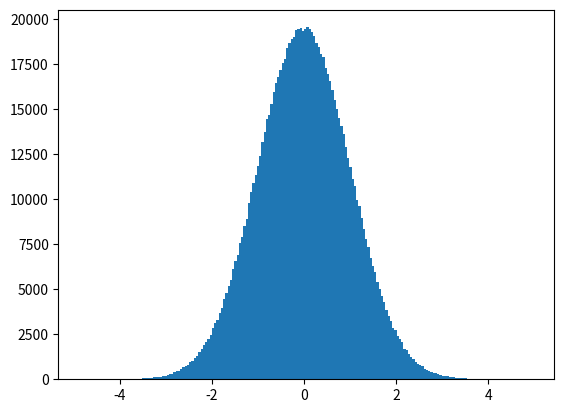

Generate this figure with matplotlib:
import numpy as np

# Array with all values 0
a = np.zeros((2, 4))

a.shape

a.ndim

a.size

# Array whose values are all 0
np.zeros((2, 3, 4))

# Array whose values are all 1
np.ones((2, 3, 4))

# Array whose values are all the value indicated as the second parameter of the function
np.full((2, 3, 4), 8)

# The result of np.empty is unpredictable
# It initializes the array values with whatever is in memory at that moment
np.empty((2, 3, 9))

# Initialization of the array using a Python array
b = np.array([[1, 2, 3], [4, 5, 6]])
b

b.shape

# Creating the array using a range-based function
# (minimum, maximum, number of elements in the array)
print(np.linspace(0, 6, 10))

# Initialization of the array with random values
np.random.rand(2, 3, 4)

# Initialization of the array with random values according to a normal distribution
np.random.randn(2, 4)

%matplotlib inline
import matplotlib.pyplot as plt

c = np.random.randn(1000000)

plt.hist(c, bins=200)
plt.show()

# Initialization of the array using a custom function

def func(x, y):
    return x + 2 * y

np.fromfunction(func, (3, 5))

# Creation of a one-dimensional array
array_uni = np.array([1, 3, 5, 7, 9, 11])
print("Shape:", array_uni.shape)
print("Array_uni:", array_uni)

# Accessing the fifth element of the array
array_uni[4]

# Accessing the third and fourth element of the array
array_uni[2:4]

# Accessing to the elements 0,3 and 5 of the array
array_uni[0::3]

# Creation of a multidimensional array
array_multi = np.array([[1, 2, 3, 4], [5, 6, 7, 8]])
print("Shape:", array_multi.shape)
print("Array_multi:\n", array_multi)

# Accessing the fourth element of the array
array_multi[0, 3]

# Accessing the second row of the array
array_multi[1, :]

# Accessing the third element of the first two rows of the array
array_multi[0:2, 2]

# Creation of a one-dimensional array initialized with the range of elements 0-27
array1 = np.arange(28)
print("Shape:", array1.shape)
print("Array 1:", array1)

# Changing the dimensions of the array and their lengths
array1.shape = (7, 4)
print("Shape:", array1.shape)
print("Array 1:\n", array1)

# The previous example returns a new array that points to the same data.
# Important: Modifications to one array will affect the other array
array2 = array1.reshape(4, 7)
print("Shape:", array2.shape)
print("Array 2:\n", array2)

# Modification of the returned new array
array2[0, 3] = 20
print("Array 2:\n", array2)

print("Array 1:\n", array1)

# Flatten the array, returning a new one-dimensional array
# Important: The new array points to the same data
print("Array 1:", array1.ravel())

# Creación de dos Arrays unidimensionales
array1 = np.arange(2, 18, 2)
array2 = np.arange(8)
print("Array 1:", array1)
print("Array 2:", array2)

# Suma
print(array1 + array2)

# Resta
print(array1 - array2)

# Multiplicacion
# Importante: No es una multiplicación de matrices
print(array1 * array2)

# Creación de dos Arrays unidimensionales
array1 = np.arange(5)
array2 = np.array([3])
print("Shape Array 1:", array1.shape)
print("Array 1:", array1)
print()
print("Shape Array 2:", array2.shape)
print("Array 2:", array2)

# Suma de ambos Arrays
array1 + array2

# Creación de dos Arrays multidimensional y unidimensional
array1 = np.arange(6)
array1.shape = (2, 3)
array2 = np.arange(6, 18, 4)
print("Shape Array 1:", array1.shape)
print("Array 1:\n", array1)
print()
print("Shape Array 2:", array2.shape)
print("Array 2:", array2)

# Suma de ambos Arrays
array1 + array2

# Creación de un Array unidimensional
array1 = np.arange(1, 20, 2)
print("Array 1:", array1)

# Media de los elementos del Array
array1.mean()

# Suma de los elementos del Array
array1.sum()

# Cuadrado de los elementos del Array
np.square(array1)

# Raiz cuadrada de los elementos del Array
np.sqrt(array1)

# Exponencial de los elementos del Array
np.exp(array1)

# log de los elementos del Array
np.log(array1)

